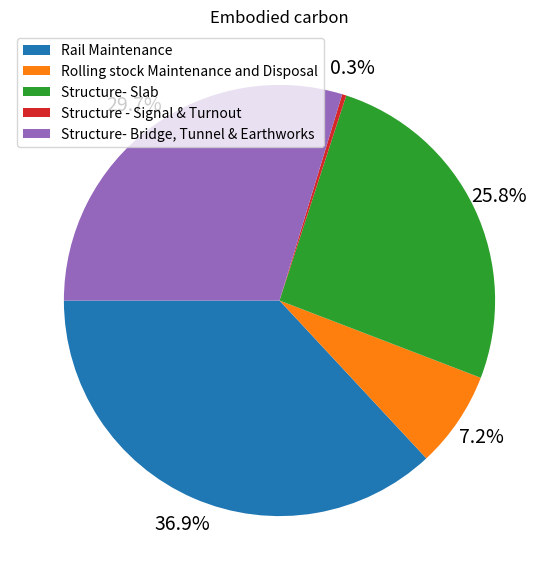

The matplotlib source for this figure:
# -*- coding: utf-8 -*-
"""
Created on Fri Apr  8 11:03:38 2022

[redacted]
"""

#embodied carbon
import numpy as np
import matplotlib.pyplot as plt

d=np.array([10.003, 7.725, 5.021, 7.201]) # d in km
years= 30
Nsignal= 6 #sets of signalling
#values 
#properties of track
new_track_length = d[0]+d[1]+d[2]
track_length= d.sum() #track length in km 

#%%
#construction
embodiedcarbon= (941+168)*new_track_length #tCO2

#operation

#%% a different study

embodiedcarbon_2=50*new_track_length*years

#%%

#another study
Ncars=3
Ntrains=8
i=new_track_length*Ncars*Ntrains
l_shortbridge= 0.005*new_track_length
l_s_avgtunnel= 0.005*new_track_length

carbon= np.zeros(8)

#carbonmaintenance
carbon[0]= (14.4+6.81)*i
#rolling stock
carbon[1]=(93.9+0.662)*Ncars*Ntrains #ton co2 #manufacture #aluminium bodu
#turnouts
carbon[3]= 8.99*10 #everytime single to double or vice versa, at least 2 near every station

#structure
#carbonballast
carbon[2]= 0.356*new_track_length*10**3 #ballasted track
#carbonsignal 
carbon[4]= 1.52*Nsignal
#carbonbridge
carbon[5]= 3.75*l_shortbridge #prestressed bridge
#carbontunnel 
carbon[6]= 16.1*l_s_avgtunnel

#earthworks
carbon[7]= (3.29*1000) +(6.02*1000) #1km embankment and 1km cut

carbonstructure= carbon.sum()

#%%

#carbon emissions
labels2 = 'Rail Maintenance', 'Rolling stock Maintenance and Disposal', 'Structure- Slab', 'Structure - Signal & Turnout', 'Structure- Bridge, Tunnel & Earthworks'

carbon2 = np.zeros(5)
carbon2[0]= carbon[0]
carbon2[1]= carbon[1]
carbon2[2]= carbon[2]
carbon2[3]= carbon[3] + carbon[4]
carbon2 [4]= carbon [5] + carbon[6] +carbon[7]

# Creating plot
fig = plt.figure(figsize =(10, 7))
plt.pie(carbon2, autopct='%1.1f%%',  pctdistance=1.13, startangle=180, textprops={'fontsize':14})
plt.legend(labels2,loc=2)
plt.title('Embodied carbon')

# show plot
plt.show()
